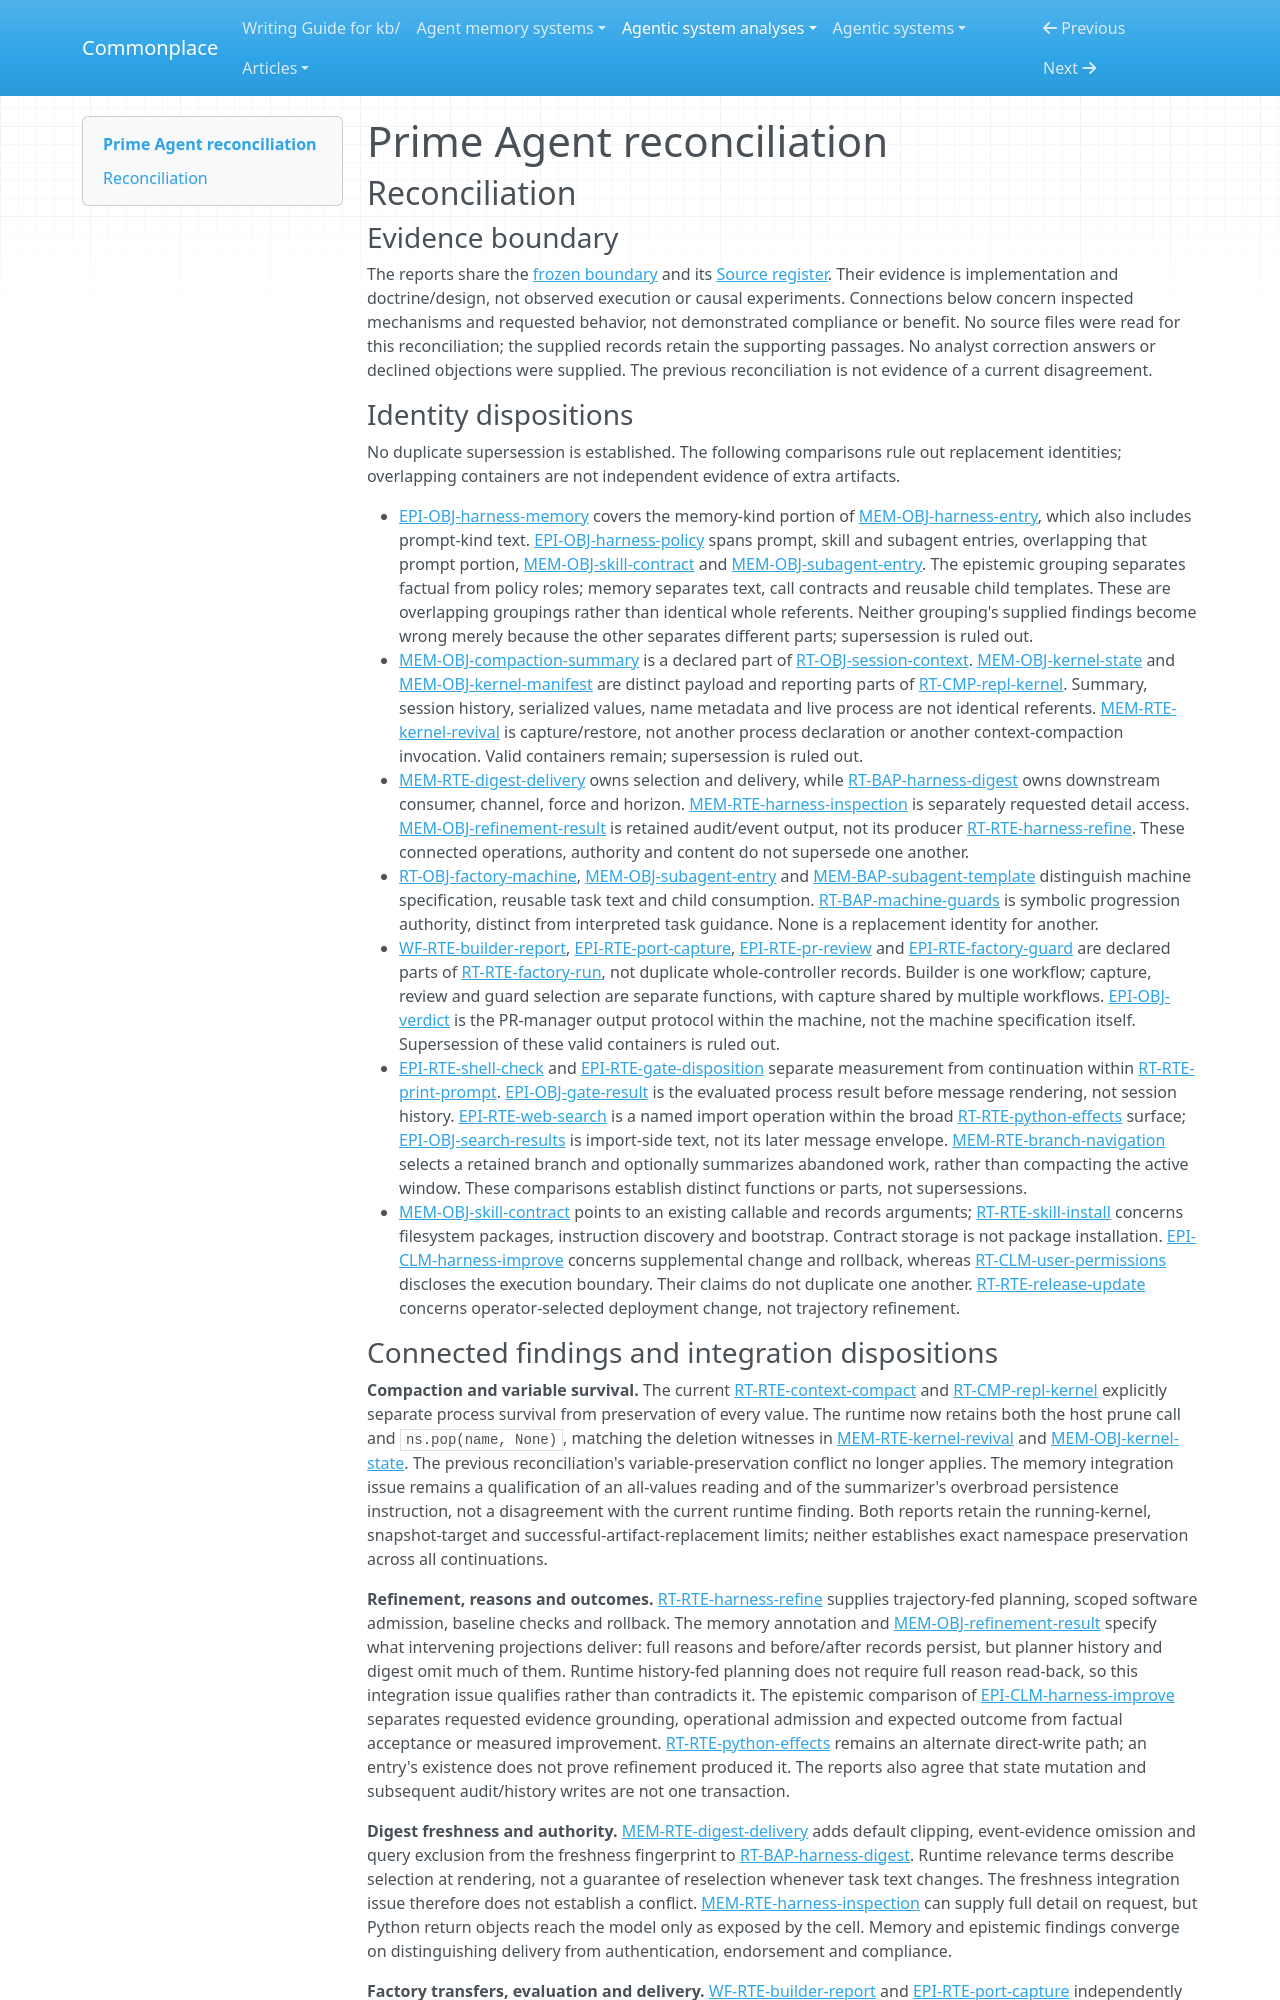

repository: zby/commonplace · page: agentic-system-analyses/retained/primeintellect-ai--prime-agent/reconciliation/index.html · generator: mkdocs

---
type: agentic-system-analyses/types/agentic-system-reconciliation-report.md
description: "Reconciliation of Prime Agent's runtime, memory, epistemic and builder workflow records at the frozen commit."
run-id: AAS-2026-10-14-prime-agent-8ec59ae12476-01
reviewed-boundary: "33da15a2c15c4e903c372f69ae8e1156d77d53da"
---

# Prime Agent reconciliation

## Reconciliation

### Evidence boundary

The reports share the [frozen boundary](boundary.md#boundary-and-evidence) and its [Source register](boundary.md#source-register). Their evidence is implementation and doctrine/design, not observed execution or causal experiments. Connections below concern inspected mechanisms and requested behavior, not demonstrated compliance or benefit. No source files were read for this reconciliation; the supplied records retain the supporting passages. No analyst correction answers or declined objections were supplied. The previous reconciliation is not evidence of a current disagreement.

### Identity dispositions

No duplicate supersession is established. The following comparisons rule out replacement identities; overlapping containers are not independent evidence of extra artifacts.

- [EPI-OBJ-harness-memory](epistemic.md#epi-obj-harness-memory) covers the memory-kind portion of [MEM-OBJ-harness-entry](memory.md#mem-obj-harness-entry), which also includes prompt-kind text. [EPI-OBJ-harness-policy](epistemic.md#epi-obj-harness-policy) spans prompt, skill and subagent entries, overlapping that prompt portion, [MEM-OBJ-skill-contract](memory.md#mem-obj-skill-contract) and [MEM-OBJ-subagent-entry](memory.md#mem-obj-subagent-entry). The epistemic grouping separates factual from policy roles; memory separates text, call contracts and reusable child templates. These are overlapping groupings rather than identical whole referents. Neither grouping's supplied findings become wrong merely because the other separates different parts; supersession is ruled out.
- [MEM-OBJ-compaction-summary](memory.md#mem-obj-compaction-summary) is a declared part of [RT-OBJ-session-context](runtime.md#rt-obj-session-context). [MEM-OBJ-kernel-state](memory.md#mem-obj-kernel-state) and [MEM-OBJ-kernel-manifest](memory.md#mem-obj-kernel-manifest) are distinct payload and reporting parts of [RT-CMP-repl-kernel](runtime.md#rt-cmp-repl-kernel). Summary, session history, serialized values, name metadata and live process are not identical referents. [MEM-RTE-kernel-revival](memory.md#mem-rte-kernel-revival) is capture/restore, not another process declaration or another context-compaction invocation. Valid containers remain; supersession is ruled out.
- [MEM-RTE-digest-delivery](memory.md#mem-rte-digest-delivery) owns selection and delivery, while [RT-BAP-harness-digest](runtime.md#rt-bap-harness-digest) owns downstream consumer, channel, force and horizon. [MEM-RTE-harness-inspection](memory.md#mem-rte-harness-inspection) is separately requested detail access. [MEM-OBJ-refinement-result](memory.md#mem-obj-refinement-result) is retained audit/event output, not its producer [RT-RTE-harness-refine](runtime.md#rt-rte-harness-refine). These connected operations, authority and content do not supersede one another.
- [RT-OBJ-factory-machine](runtime.md#rt-obj-factory-machine), [MEM-OBJ-subagent-entry](memory.md#mem-obj-subagent-entry) and [MEM-BAP-subagent-template](memory.md#mem-bap-subagent-template) distinguish machine specification, reusable task text and child consumption. [RT-BAP-machine-guards](runtime.md#rt-bap-machine-guards) is symbolic progression authority, distinct from interpreted task guidance. None is a replacement identity for another.
- [WF-RTE-builder-report](workflow.md#wf-rte-builder-report), [EPI-RTE-port-capture](epistemic.md#epi-rte-port-capture), [EPI-RTE-pr-review](epistemic.md#epi-rte-pr-review) and [EPI-RTE-factory-guard](epistemic.md#epi-rte-factory-guard) are declared parts of [RT-RTE-factory-run](runtime.md#rt-rte-factory-run), not duplicate whole-controller records. Builder is one workflow; capture, review and guard selection are separate functions, with capture shared by multiple workflows. [EPI-OBJ-verdict](epistemic.md#epi-obj-verdict) is the PR-manager output protocol within the machine, not the machine specification itself. Supersession of these valid containers is ruled out.
- [EPI-RTE-shell-check](epistemic.md#epi-rte-shell-check) and [EPI-RTE-gate-disposition](epistemic.md#epi-rte-gate-disposition) separate measurement from continuation within [RT-RTE-print-prompt](runtime.md#rt-rte-print-prompt). [EPI-OBJ-gate-result](epistemic.md#epi-obj-gate-result) is the evaluated process result before message rendering, not session history. [EPI-RTE-web-search](epistemic.md#epi-rte-web-search) is a named import operation within the broad [RT-RTE-python-effects](runtime.md#rt-rte-python-effects) surface; [EPI-OBJ-search-results](epistemic.md#epi-obj-search-results) is import-side text, not its later message envelope. [MEM-RTE-branch-navigation](memory.md#mem-rte-branch-navigation) selects a retained branch and optionally summarizes abandoned work, rather than compacting the active window. These comparisons establish distinct functions or parts, not supersessions.
- [MEM-OBJ-skill-contract](memory.md#mem-obj-skill-contract) points to an existing callable and records arguments; [RT-RTE-skill-install](runtime.md#rt-rte-skill-install) concerns filesystem packages, instruction discovery and bootstrap. Contract storage is not package installation. [EPI-CLM-harness-improve](epistemic.md#epi-clm-harness-improve) concerns supplemental change and rollback, whereas [RT-CLM-user-permissions](runtime.md#rt-clm-user-permissions) discloses the execution boundary. Their claims do not duplicate one another. [RT-RTE-release-update](runtime.md#rt-rte-release-update) concerns operator-selected deployment change, not trajectory refinement.
